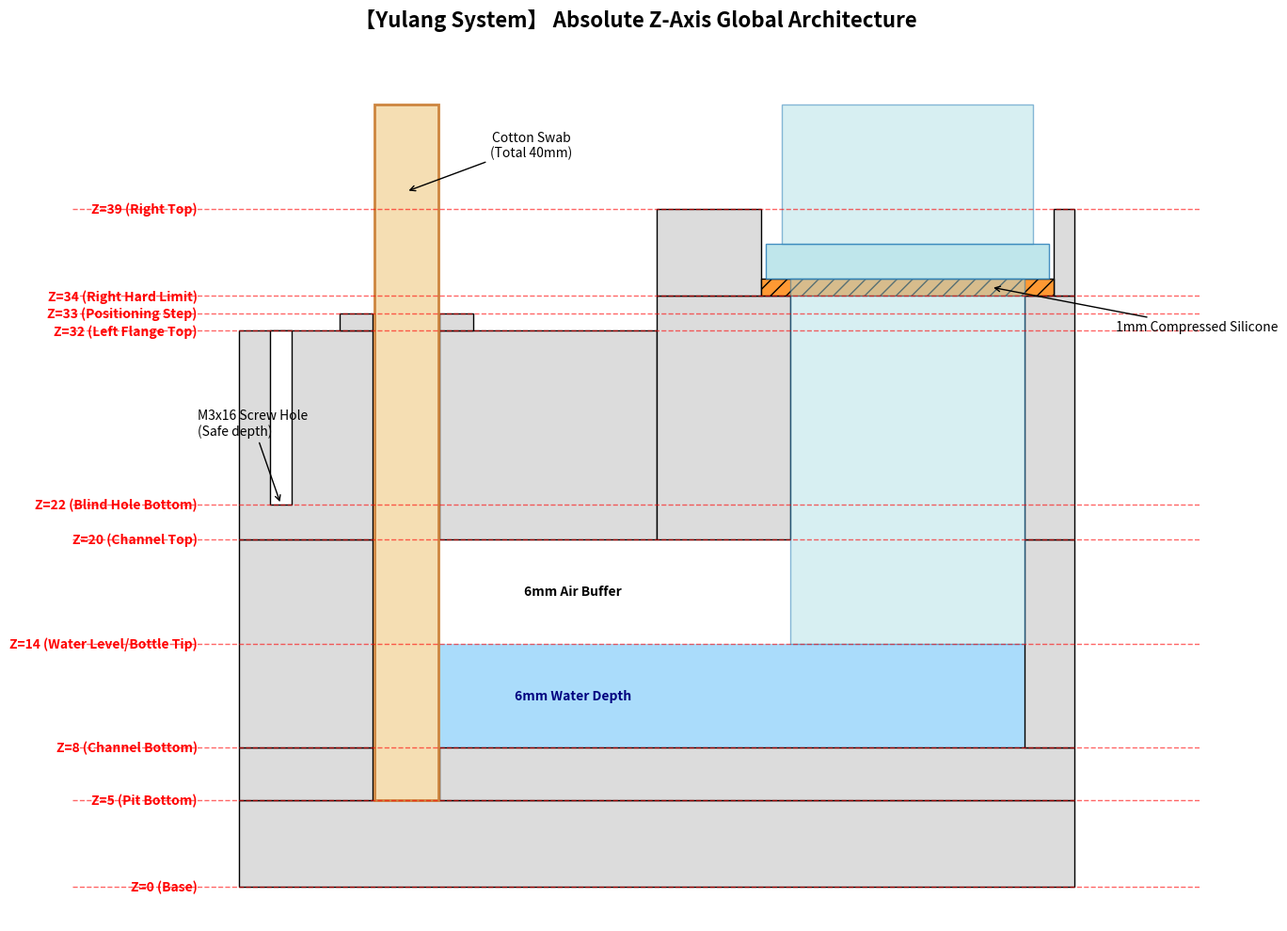

The script that saved this image:
import matplotlib.pyplot as plt
import matplotlib.patches as patches

def draw_yulang_system():
    fig, ax = plt.subplots(figsize=(14, 10))
    
    # Colors
    c_body = '#dcdcdc'
    c_water = '#87cefa'
    c_swab = '#f5deb3'
    c_bottle = '#b0e0e6'
    c_silicone = '#ff9933'
    
    # 1. Draw Water (Z=5 to Z=14)
    # Left pit water
    ax.add_patch(patches.Rectangle((26, 5), 8, 3, facecolor=c_water, edgecolor='none', alpha=0.7))
    # Channel and right side water (Z=8 to Z=14)
    ax.add_patch(patches.Rectangle((26, 8), 78, 6, facecolor=c_water, edgecolor='none', alpha=0.7))

    # 2. Draw Solid Body (Using shapes to form the cross section)
    walls = [
        # Base Z=0 to 8
        patches.Rectangle((10, 0), 100, 5, facecolor=c_body, edgecolor='black'), # bottom solid
        patches.Rectangle((10, 5), 16, 3, facecolor=c_body, edgecolor='black'),  # left of pit
        patches.Rectangle((34, 5), 76, 3, facecolor=c_body, edgecolor='black'),  # right of pit
        
        # Water Channel level Z=8 to 20
        patches.Rectangle((10, 8), 16, 12, facecolor=c_body, edgecolor='black'), # left outer wall
        patches.Rectangle((104, 8), 6, 12, facecolor=c_body, edgecolor='black'), # right outer wall
        
        # Left Flange Level Z=20 to 32
        patches.Rectangle((10, 20), 16, 12, facecolor=c_body, edgecolor='black'), # left outer
        patches.Rectangle((34, 20), 26, 12, facecolor=c_body, edgecolor='black'), # left inner to center
        
        # Right Thread Level Z=20 to 34
        patches.Rectangle((60, 20), 16, 14, facecolor=c_body, edgecolor='black'), # right inner
        patches.Rectangle((104, 20), 6, 14, facecolor=c_body, edgecolor='black'), # right outer
        
        # Right Counterbore Z=34 to 39
        patches.Rectangle((60, 34), 12.5, 5, facecolor=c_body, edgecolor='black'),
        patches.Rectangle((107.5, 34), 2.5, 5, facecolor=c_body, edgecolor='black'),
        
        # Left Step Z=32 to 33
        patches.Rectangle((22, 32), 4, 1, facecolor=c_body, edgecolor='black'), # left part of step
        patches.Rectangle((34, 32), 4, 1, facecolor=c_body, edgecolor='black'), # right part of step
    ]
    for w in walls:
        ax.add_patch(w)

    # 3. Draw Blind Hole (Screw hole) Z=22 to 32
    # Place it at X=15 (width 2.6)
    ax.add_patch(patches.Rectangle((13.7, 22), 2.6, 10, facecolor='white', edgecolor='black'))

    # 4. Draw Cotton Swab Z=5 to Z=45
    ax.add_patch(patches.Rectangle((26.15, 5), 7.7, 40, facecolor=c_swab, edgecolor='#cd853f', lw=2))
    
    # 5. Draw Silicone Pad Z=34 to Z=35 (compressed)
    ax.add_patch(patches.Rectangle((72.5, 34), 35, 1, facecolor=c_silicone, edgecolor='black', hatch='//'))
    
    # 6. Draw Cola Bottle
    # Flange at Z=35
    ax.add_patch(patches.Rectangle((73, 35), 34, 2, facecolor=c_bottle, edgecolor='#1f77b4', alpha=0.8))
    # Neck from Z=14 to Z=35
    ax.add_patch(patches.Rectangle((76, 14), 28, 21, facecolor=c_bottle, edgecolor='#1f77b4', alpha=0.5))
    # Upper bottle body (cut off)
    ax.add_patch(patches.Rectangle((75, 37), 30, 8, facecolor=c_bottle, edgecolor='#1f77b4', alpha=0.5))

    # 7. Add Z-level dashed lines and labels
    z_levels = {
        0: 'Z=0 (Base)',
        5: 'Z=5 (Pit Bottom)',
        8: 'Z=8 (Channel Bottom)',
        14: 'Z=14 (Water Level/Bottle Tip)',
        20: 'Z=20 (Channel Top)',
        22: 'Z=22 (Blind Hole Bottom)',
        32: 'Z=32 (Left Flange Top)',
        33: 'Z=33 (Positioning Step)',
        34: 'Z=34 (Right Hard Limit)',
        39: 'Z=39 (Right Top)'
    }
    
    for z, label in z_levels.items():
        ax.axhline(y=z, color='red', linestyle='--', lw=1, alpha=0.6)
        ax.text(5, z, label, color='red', va='center', ha='right', fontweight='bold')

    # Specific callouts
    ax.annotate('M3x16 Screw Hole\n(Safe depth)', xy=(15, 22), xytext=(5, 26),
                arrowprops=dict(arrowstyle="->", color="black"))
    ax.annotate('6mm Air Buffer', xy=(50, 17), xytext=(50, 17), ha='center', va='center', fontweight='bold')
    ax.annotate('6mm Water Depth', xy=(50, 11), xytext=(50, 11), ha='center', va='center', fontweight='bold', color='navy')
    ax.annotate('Cotton Swab\n(Total 40mm)', xy=(30, 40), xytext=(45, 42),
                arrowprops=dict(arrowstyle="->", color="black"), ha='center')
    ax.annotate('1mm Compressed Silicone', xy=(100, 34.5), xytext=(115, 32),
                arrowprops=dict(arrowstyle="->", color="black"))
    
    # Setting up axes
    ax.set_xlim(-10, 125)
    ax.set_ylim(-2, 48)
    ax.axis('off')
    plt.title('【Yulang System】 Absolute Z-Axis Global Architecture', fontsize=16, fontweight='bold', pad=20)
    
    plt.tight_layout()
    plt.savefig('yulang_global_architecture.png', dpi=300)
    plt.show()

draw_yulang_system()
